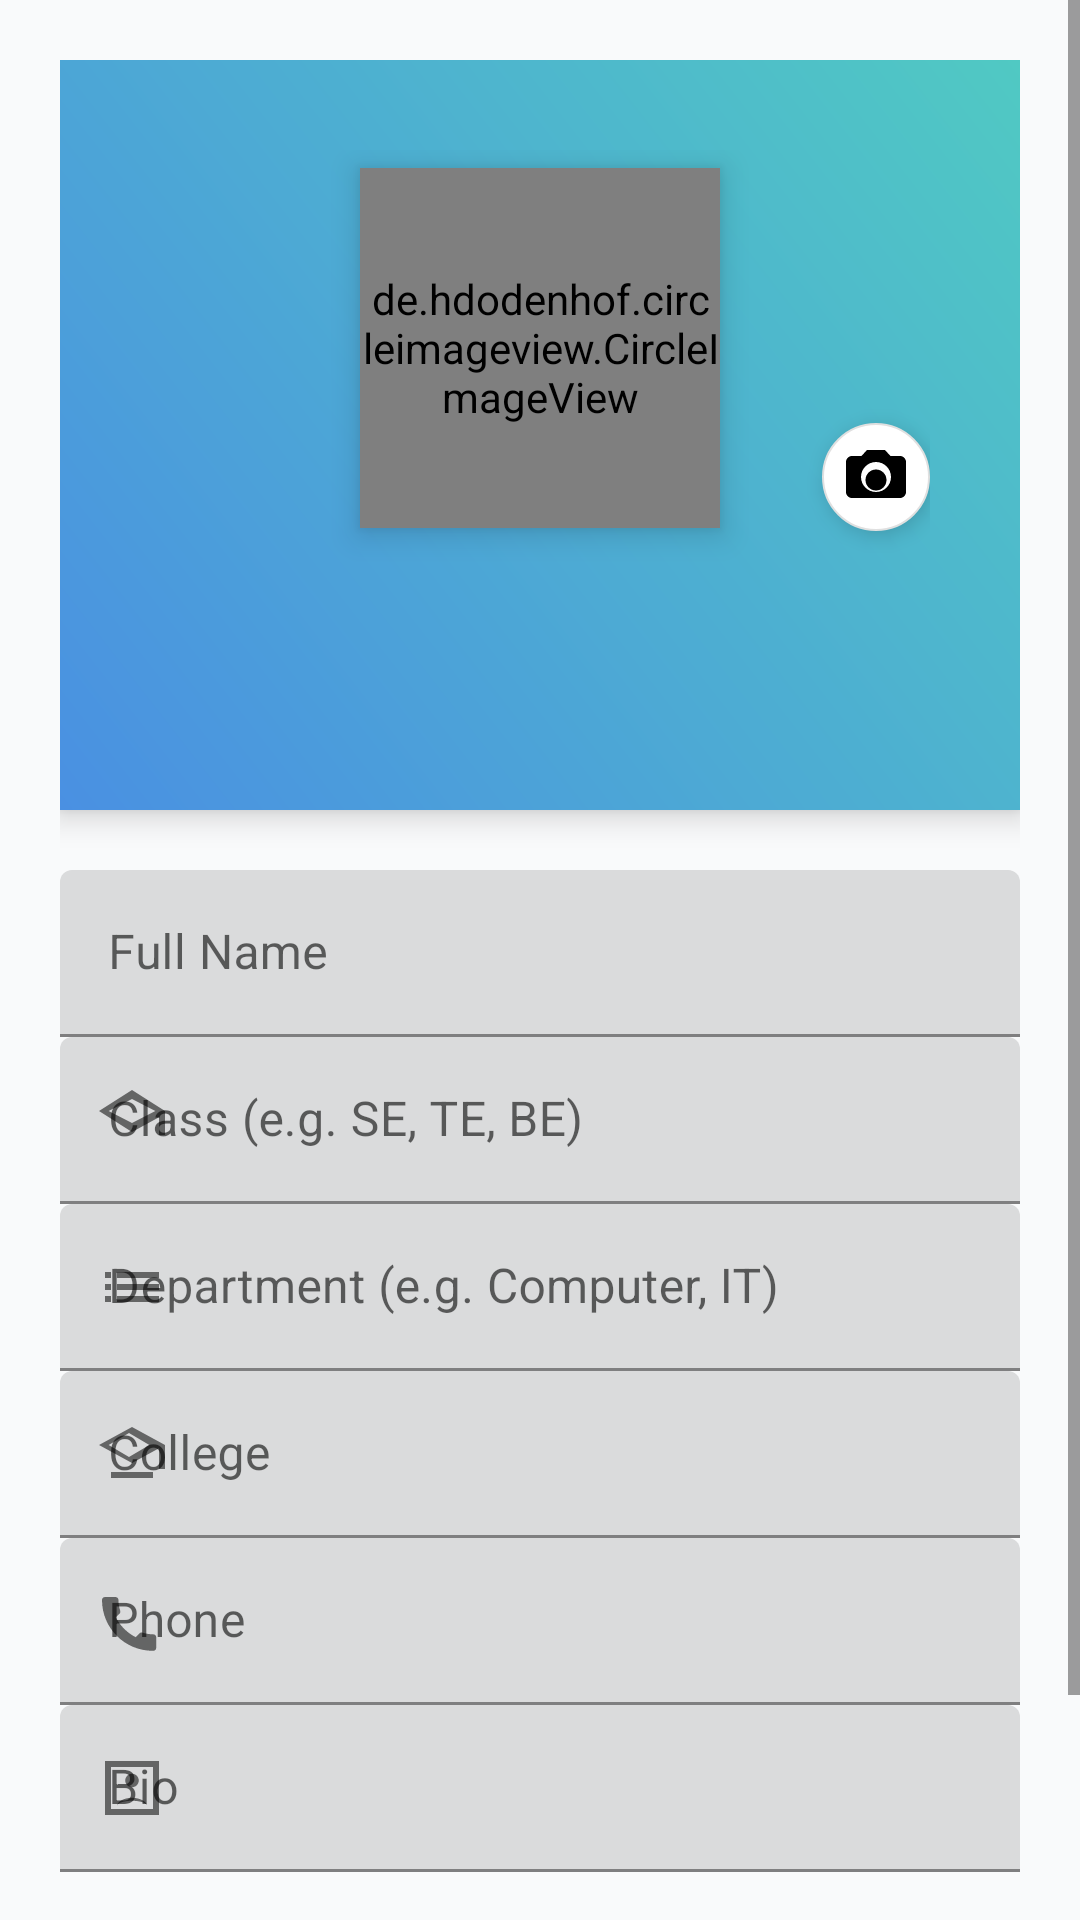

Layout XML and referenced resources for this Android screen:
<!-- AndroidManifest.xml: application theme Theme.EduConnect -->
<!-- res/layout/activity_profile.xml -->
<?xml version="1.0" encoding="utf-8"?>
<ScrollView xmlns:android="http://schemas.android.com/apk/res/android"
    xmlns:app="http://schemas.android.com/apk/res-auto"
    android:layout_width="match_parent"
    android:layout_height="match_parent"
    android:background="@color/background_light">

    <LinearLayout
        android:layout_width="match_parent"
        android:layout_height="wrap_content"
        android:orientation="vertical"
        android:gravity="center_horizontal"
        android:padding="20dp">

        
        <LinearLayout
            android:layout_width="match_parent"
            android:layout_height="250dp"
            android:orientation="vertical"
            android:gravity="center"
            android:background="@drawable/bg_header_gradient"
            android:padding="30dp"
            android:elevation="6dp">

            <de.hdodenhof.circleimageview.CircleImageView
                android:id="@+id/profileImage"
                android:layout_width="120dp"
                android:layout_height="120dp"
                android:src="@drawable/ic_user_placeholder"
                android:elevation="6dp" />

            <ImageView
                android:id="@+id/btnChangePhoto"
                android:layout_width="36dp"
                android:layout_height="36dp"
                android:src="@drawable/ic_camera"
                android:background="@drawable/round_white_bg"
                android:layout_gravity="end"
                android:padding="6dp"
                android:translationY="-35dp"
                android:elevation="4dp" />

            <TextView
                android:id="@+id/tvUserEmail"
                android:layout_width="wrap_content"
                android:layout_height="wrap_content"
                android:textColor="@android:color/white"
                android:textSize="16sp" />
        </LinearLayout>

        
        <LinearLayout
            android:layout_width="match_parent"
            android:layout_height="wrap_content"
            android:layout_marginTop="20dp"
            android:orientation="vertical">

            <com.google.android.material.textfield.TextInputLayout
                android:hint="Full Name"
                app:startIconDrawable="@drawable/ic_user"
                android:layout_width="match_parent"
                android:layout_height="wrap_content">
                <com.google.android.material.textfield.TextInputEditText
                    android:id="@+id/etName"
                    android:layout_width="match_parent"
                    android:layout_height="wrap_content" />
            </com.google.android.material.textfield.TextInputLayout>

            <com.google.android.material.textfield.TextInputLayout
                android:hint="Class (e.g. SE, TE, BE)"
                app:startIconDrawable="@drawable/ic_class"
                android:layout_width="match_parent"
                android:layout_height="wrap_content">
                <com.google.android.material.textfield.TextInputEditText
                    android:id="@+id/etClass"
                    android:layout_width="match_parent"
                    android:layout_height="wrap_content" />
            </com.google.android.material.textfield.TextInputLayout>

            <com.google.android.material.textfield.TextInputLayout
                android:hint="Department (e.g. Computer, IT)"
                app:startIconDrawable="@drawable/ic_dept"
                android:layout_width="match_parent"
                android:layout_height="wrap_content">
                <com.google.android.material.textfield.TextInputEditText
                    android:id="@+id/etDept"
                    android:layout_width="match_parent"
                    android:layout_height="wrap_content" />
            </com.google.android.material.textfield.TextInputLayout>

            <com.google.android.material.textfield.TextInputLayout
                android:hint="College"
                app:startIconDrawable="@drawable/ic_college"
                android:layout_width="match_parent"
                android:layout_height="wrap_content">
                <com.google.android.material.textfield.TextInputEditText
                    android:id="@+id/etCollege"
                    android:layout_width="match_parent"
                    android:layout_height="wrap_content" />
            </com.google.android.material.textfield.TextInputLayout>

            <com.google.android.material.textfield.TextInputLayout
                android:hint="Phone"
                app:startIconDrawable="@drawable/ic_phone"
                android:layout_width="match_parent"
                android:layout_height="wrap_content">
                <com.google.android.material.textfield.TextInputEditText
                    android:id="@+id/etPhone"
                    android:layout_width="match_parent"
                    android:layout_height="wrap_content"
                    android:inputType="phone" />
            </com.google.android.material.textfield.TextInputLayout>

            <com.google.android.material.textfield.TextInputLayout
                android:hint="Bio"
                app:startIconDrawable="@drawable/ic_bio"
                android:layout_width="match_parent"
                android:layout_height="wrap_content">
                <com.google.android.material.textfield.TextInputEditText
                    android:id="@+id/etBio"
                    android:layout_width="match_parent"
                    android:layout_height="wrap_content"
                    android:inputType="textMultiLine" />
            </com.google.android.material.textfield.TextInputLayout>

        </LinearLayout>

        
        <com.google.android.material.floatingactionbutton.FloatingActionButton
            android:id="@+id/btnSave"
            android:layout_width="wrap_content"
            android:layout_height="wrap_content"
            android:layout_marginTop="25dp"
            android:src="@drawable/ic_save"
            app:tint="@android:color/white"
            app:backgroundTint="@color/primary_blue" />

    </LinearLayout>
</ScrollView>
<!-- resources referenced by this layout -->
<resources>
  <color name="background_light">#F9FAFB</color>
  <color name="primary_blue">#3F51B5</color>
  <!-- drawable bg_header_gradient (drawable) -->
  <?xml version="1.0" encoding="utf-8"?>
  <shape xmlns:android="http://schemas.android.com/apk/res/android"
      android:shape="rectangle">
      <gradient
          android:startColor="#4A90E2"
          android:endColor="#50C9C3"
          android:angle="45" />
  </shape>
  <!-- drawable ic_bio (drawable) -->
  <?xml version="1.0" encoding="utf-8"?>
  <vector xmlns:android="http://schemas.android.com/apk/res/android"
      android:width="24dp"
      android:height="24dp"
      android:viewportWidth="24"
      android:viewportHeight="24">
      <path
          android:fillColor="#000000"
          android:pathData="M3,3v18h18V3H3zM17,19H7v-1c0,-1.1 2.67,-1.75 5,-1.75S17,16.9 17,18v1zM12,11.75c-1.24,0 -2.25,-1.01 -2.25,-2.25S10.76,7.25 12,7.25 14.25,8.26 14.25,9.5 13.24,11.75 12,11.75zM19,19h-2v-1c0,-1.61 -2.66,-2.75 -5,-2.75s-5,1.14 -5,2.75v1H5V5h14v14z"/>
  </vector>
  <!-- drawable ic_class (drawable) -->
  <?xml version="1.0" encoding="utf-8"?>
  <vector xmlns:android="http://schemas.android.com/apk/res/android"
      android:width="24dp"
      android:height="24dp"
      android:viewportWidth="24"
      android:viewportHeight="24">
      <path android:fillColor="#000000"
          android:pathData="M12,2L1,9l11,7 9,-4.91V17h2V9L12,2zM12,12.97L4.21,9 12,5.03 19.79,9 12,12.97z"/>
  </vector>
  <!-- drawable ic_college (drawable) -->
  <?xml version="1.0" encoding="utf-8"?>
  <vector xmlns:android="http://schemas.android.com/apk/res/android"
      android:width="24dp"
      android:height="24dp"
      android:viewportWidth="24"
      android:viewportHeight="24">
      <path
          android:fillColor="#000000"
          android:pathData="M12,3L1,9l11,6 9,-4.91V17h2V9L12,3zM11,12.97L4.21,9 11,5.03 17.79,9 11,12.97zM5,18v2h14v-2H5z"/>
  </vector>
  <!-- drawable ic_dept (drawable) -->
  <?xml version="1.0" encoding="utf-8"?>
  <vector xmlns:android="http://schemas.android.com/apk/res/android"
  android:width="24dp"
  android:height="24dp"
  android:viewportWidth="24"
  android:viewportHeight="24">
  <path android:fillColor="#000000"
      android:pathData="M3,13h2v-2H3v2zM3,17h2v-2H3v2zM3,9h2V7H3v2zM7,13h14v-2H7v2zM7,17h14v-2H7v2zM7,7v2h14V7H7z"/>
  </vector>
  <!-- drawable ic_save (drawable) -->
  <?xml version="1.0" encoding="utf-8"?>
  <vector xmlns:android="http://schemas.android.com/apk/res/android"
      android:width="24dp"
      android:height="24dp"
      android:viewportWidth="24"
      android:viewportHeight="24">
      <path
          android:fillColor="#FFFFFF"
          android:pathData="M17,3H5c-1.1,0 -2,0.9 -2,2v14c0,1.1 0.9,2 2,2h14c1.1,0 2,-0.9 2,-2V7l-4,-4zM12,19c-2.21,0 -4,-1.79 -4,-4s1.79,-4 4,-4 4,1.79 4,4 -1.79,4 -4,4zM15,9H5V5h10v4z"/>
  </vector>
  <!-- drawable ic_user_placeholder (drawable) -->
  <vector xmlns:android="http://schemas.android.com/apk/res/android"
      android:width="24dp" android:height="24dp" android:viewportWidth="24"
      android:viewportHeight="24">
      <path
          android:fillColor="#000"
          android:pathData="M12,12c2.67,0,8,1.34,8,4v4H4v-4c0-2.66,5.33-4,8-4zM12,12c-2.21,0-4-1.79-4-4s1.79-4,4-4
              4,1.79,4,4S14.21,12,12,12z" />
  </vector>
  <!-- drawable round_white_bg (drawable) -->
  <?xml version="1.0" encoding="utf-8"?>
  <shape xmlns:android="http://schemas.android.com/apk/res/android"
      android:shape="oval">
      <solid android:color="#FFFFFFFF" />
      <size android:width="40dp" android:height="40dp" />
      <stroke android:width="0.5dp" android:color="#E0E0E0" />
  </shape>
  <color name="primaryColor">#3F51B5</color>
  <color name="primaryDark">#303F9F</color>
  <color name="white">#FFFFFFFF</color>
</resources>
